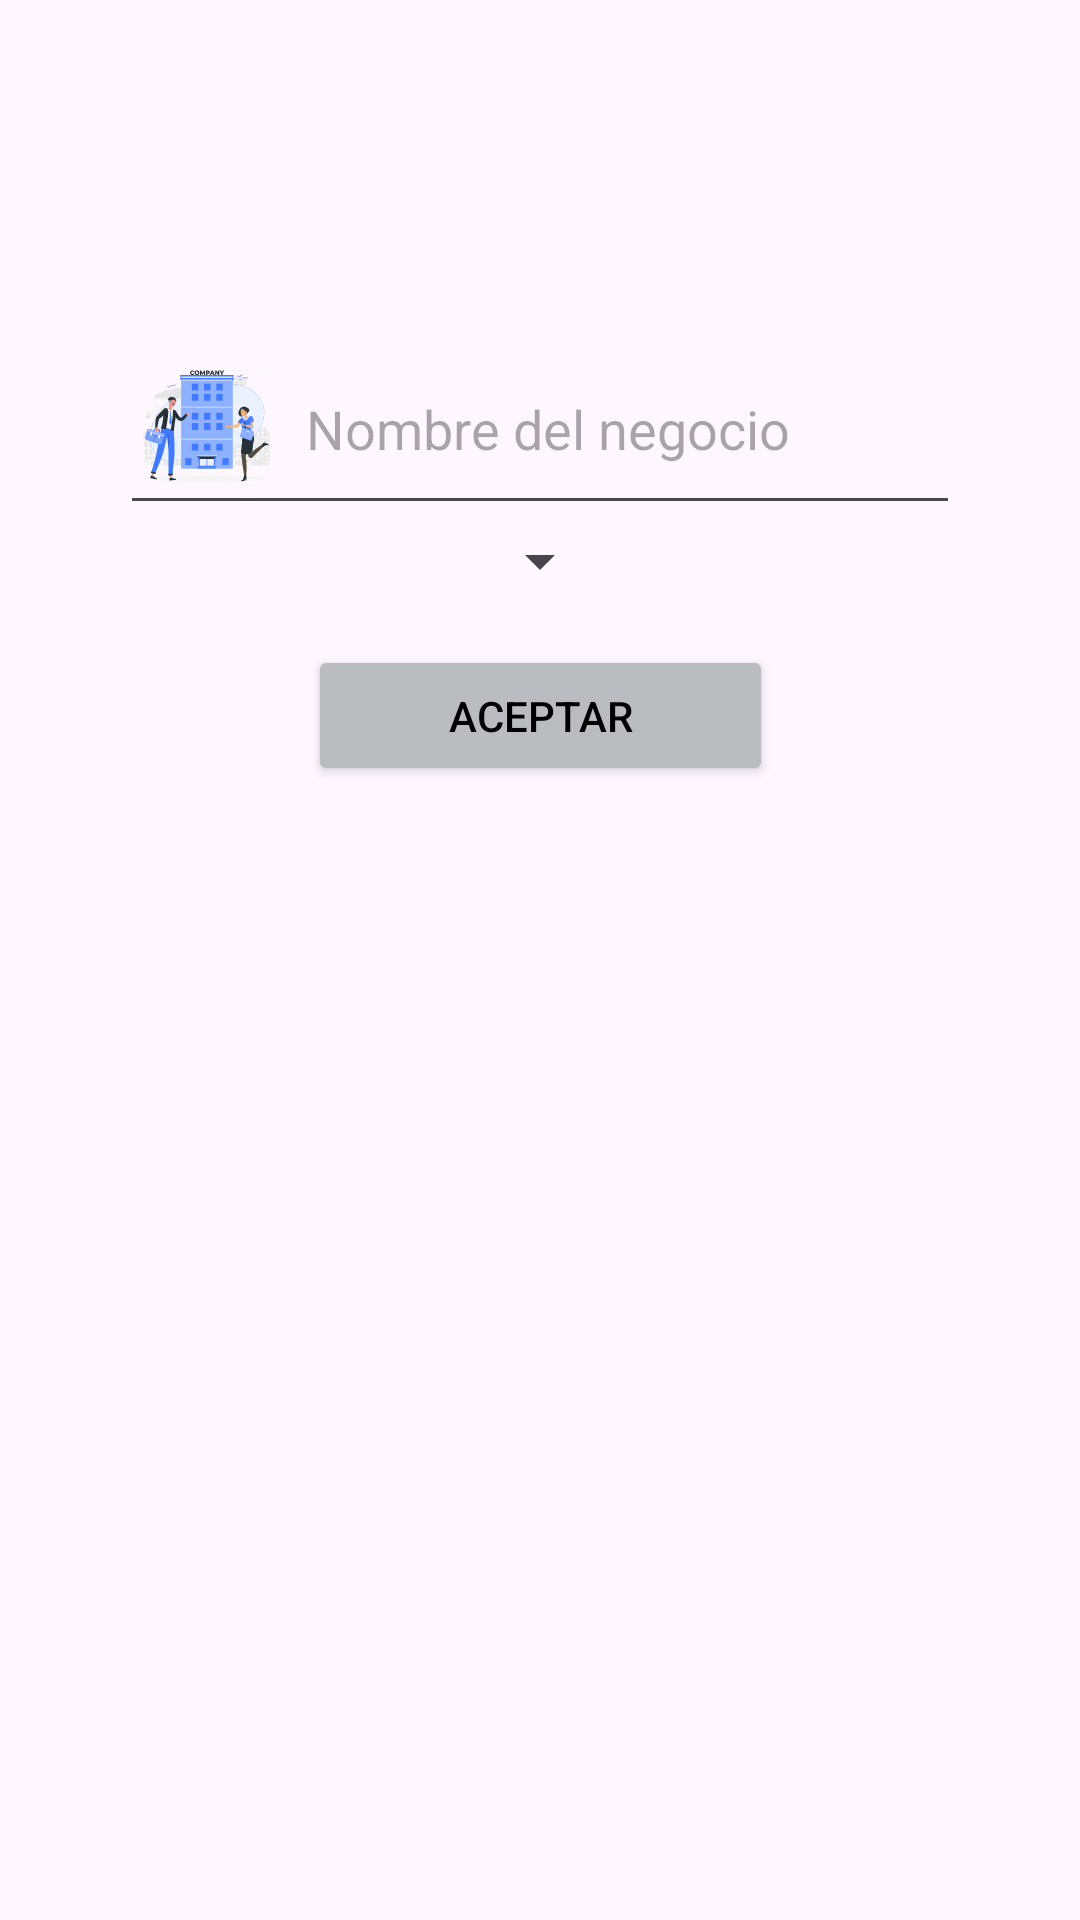

The Android layout XML behind this screen, and the referenced resources:
<!-- AndroidManifest.xml: application theme Theme.BusinessBot -->
<!-- res/layout/activity_business_register.xml -->
<?xml version="1.0" encoding="utf-8"?>
<androidx.constraintlayout.widget.ConstraintLayout xmlns:android="http://schemas.android.com/apk/res/android"
    xmlns:app="http://schemas.android.com/apk/res-auto"
    xmlns:tools="http://schemas.android.com/tools"
    android:layout_width="match_parent"
    android:layout_height="match_parent"
    tools:context=".businessRegister">


    <EditText
        android:id="@+id/editTextBusinessName"
        android:layout_width="match_parent"
        android:layout_height="wrap_content"
        android:layout_marginStart="40dp"
        android:layout_marginTop="108dp"
        android:layout_marginEnd="40dp"
        android:drawableStart="@drawable/pres"
        android:drawablePadding="8dp"
        android:hint="Nombre del negocio"
        android:inputType="text"
        app:layout_constraintEnd_toEndOf="parent"
        app:layout_constraintHorizontal_bias="0.0"
        app:layout_constraintStart_toStartOf="parent"
        app:layout_constraintTop_toTopOf="parent" />

    <Spinner
        android:id="@+id/spinnerOptions"
        android:layout_width="wrap_content"
        android:layout_height="wrap_content"
        app:layout_constraintEnd_toEndOf="parent"
        app:layout_constraintStart_toStartOf="parent"
        app:layout_constraintTop_toBottomOf="@id/editTextBusinessName" />

    <Button
        android:id="@+id/btnaccept"
        android:layout_width="155dp"
        android:layout_height="47dp"
        android:text="@string/button_accept"
        android:textColor="@color/black"
        app:layout_constraintTop_toBottomOf="@id/spinnerOptions"
        app:layout_constraintStart_toStartOf="parent"
        app:layout_constraintEnd_toEndOf="parent"
        android:layout_marginTop="16dp"
        android:backgroundTint="#FFBBBCBF"/>


</androidx.constraintlayout.widget.ConstraintLayout>
<!-- resources referenced by this layout -->
<resources>
  <color name="black">#FF000000</color>
  <!-- drawable pres: vector/xml drawable (drawable, 66741 chars, omitted) -->
  <string name="button_accept">Aceptar</string>
  <style name="Theme.BusinessBot" parent="Base.Theme.BusinessBot" />
  <style name="Base.Theme.BusinessBot" parent="Theme.Material3.DayNight.NoActionBar">
          
          
      </style>
</resources>
